Run: headless pygame with SDL's dummy video driver; simulated clock (each Clock.tick advances the game by its frame time, no real sleeping); random seed 0; keys injected as events and as key.get_pressed() state; mouse plan: one left click at the window centre at the start of phase 2, then a move to the lower-right quarter at the start of phase 3.
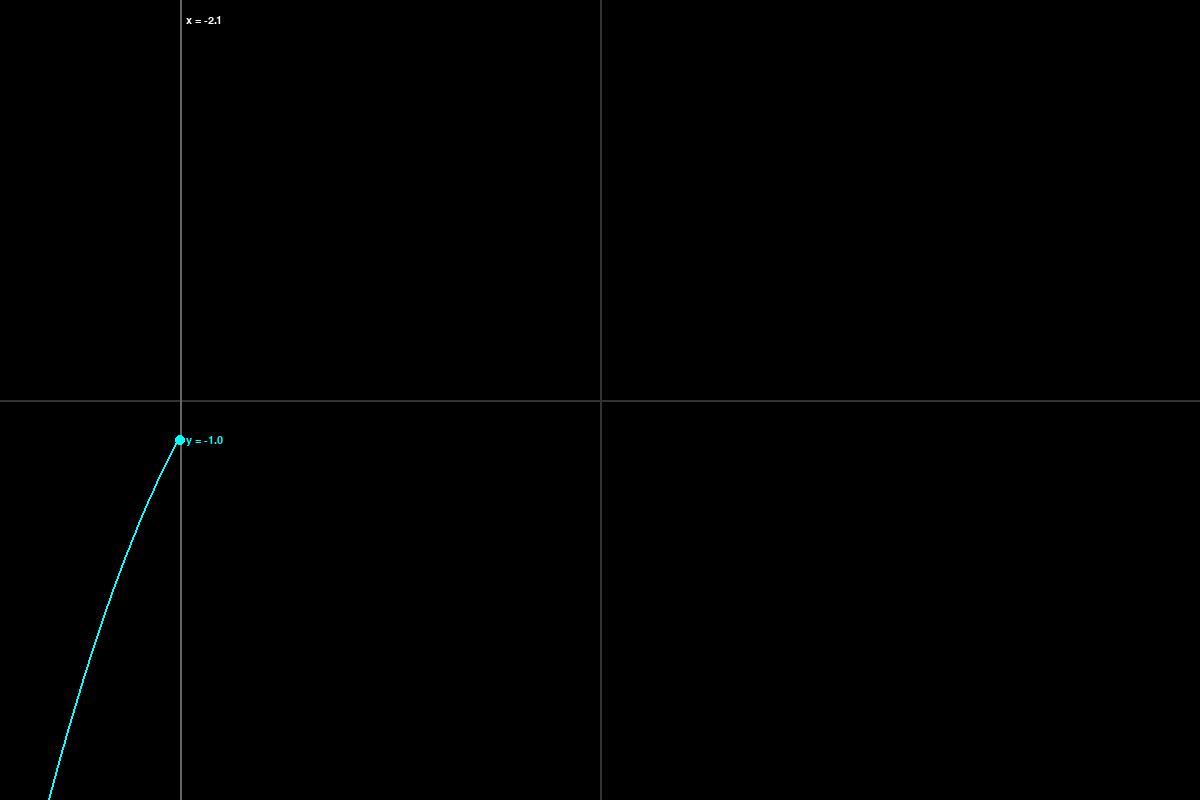
Frame 1 of 4 · flips 1–60 · no input
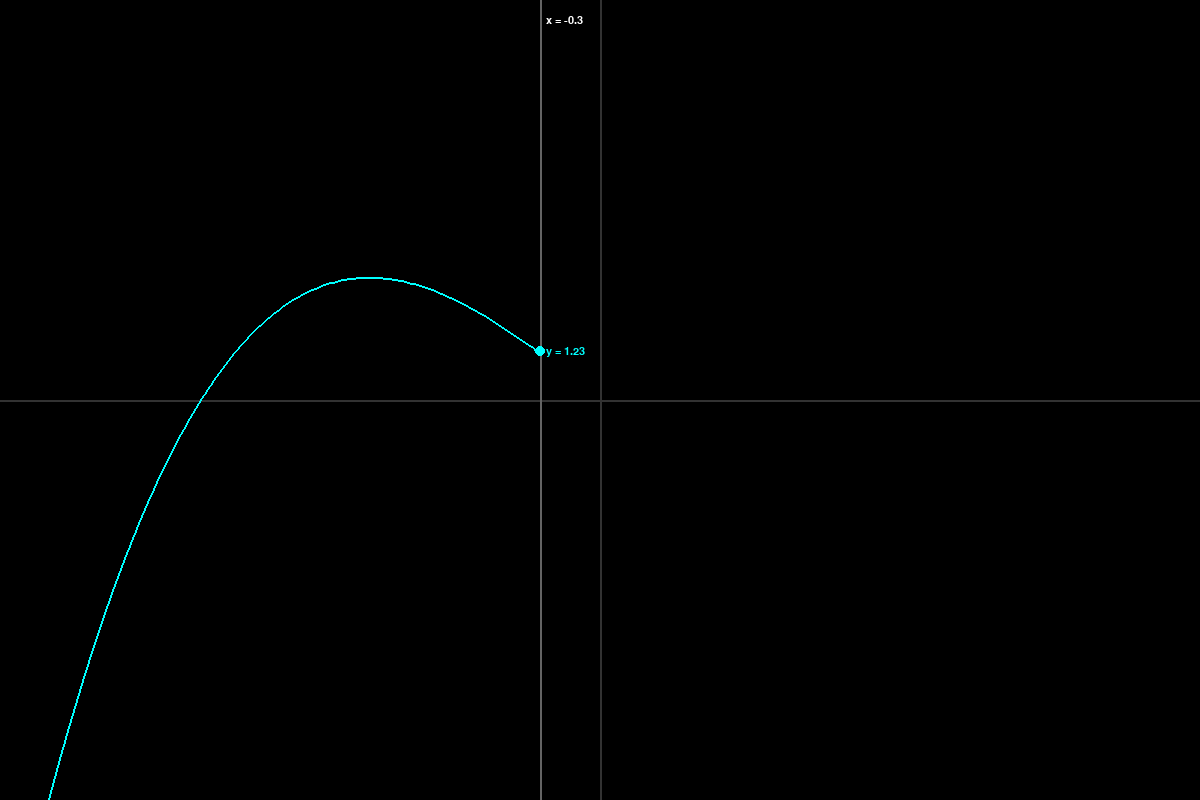
Frame 2 of 4 · flips 61–180 · clicked the window centre · tapped SPACE, RETURN · held RIGHT (→), D
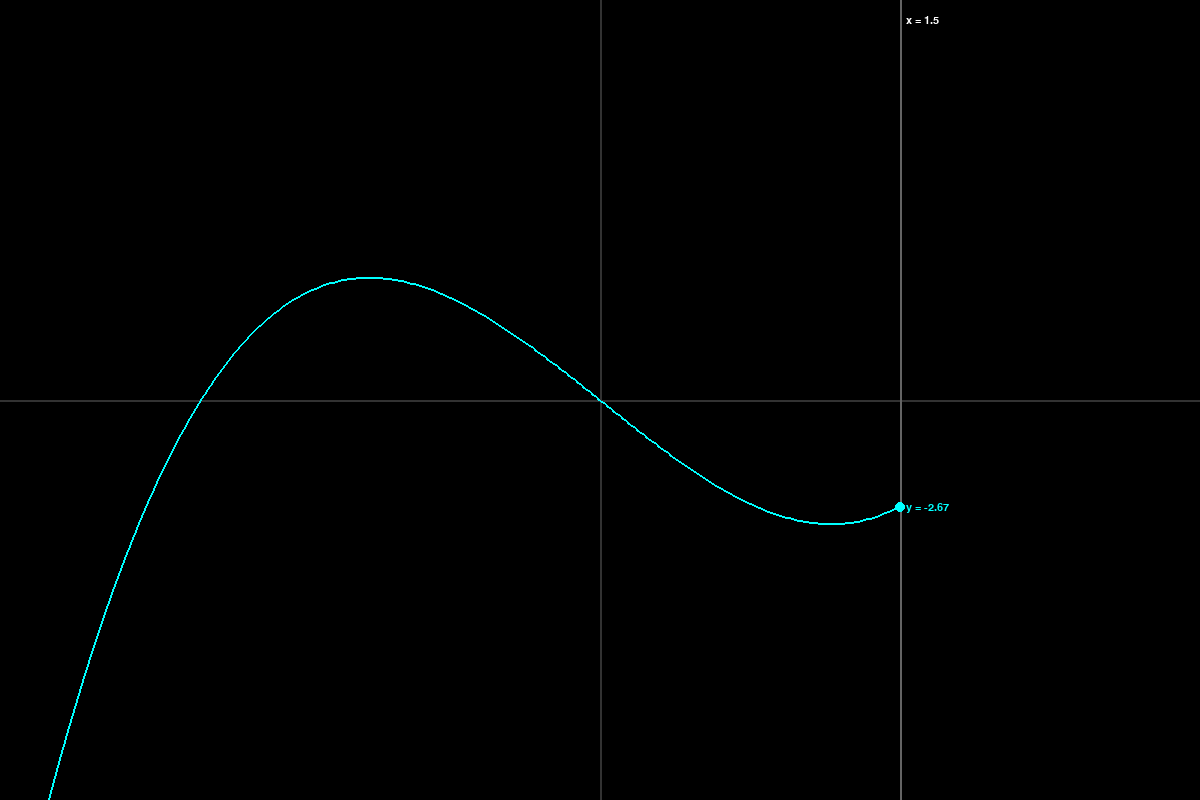
Frame 3 of 4 · flips 181–300 · moved the mouse to the lower-right quarter · held DOWN (↓), S
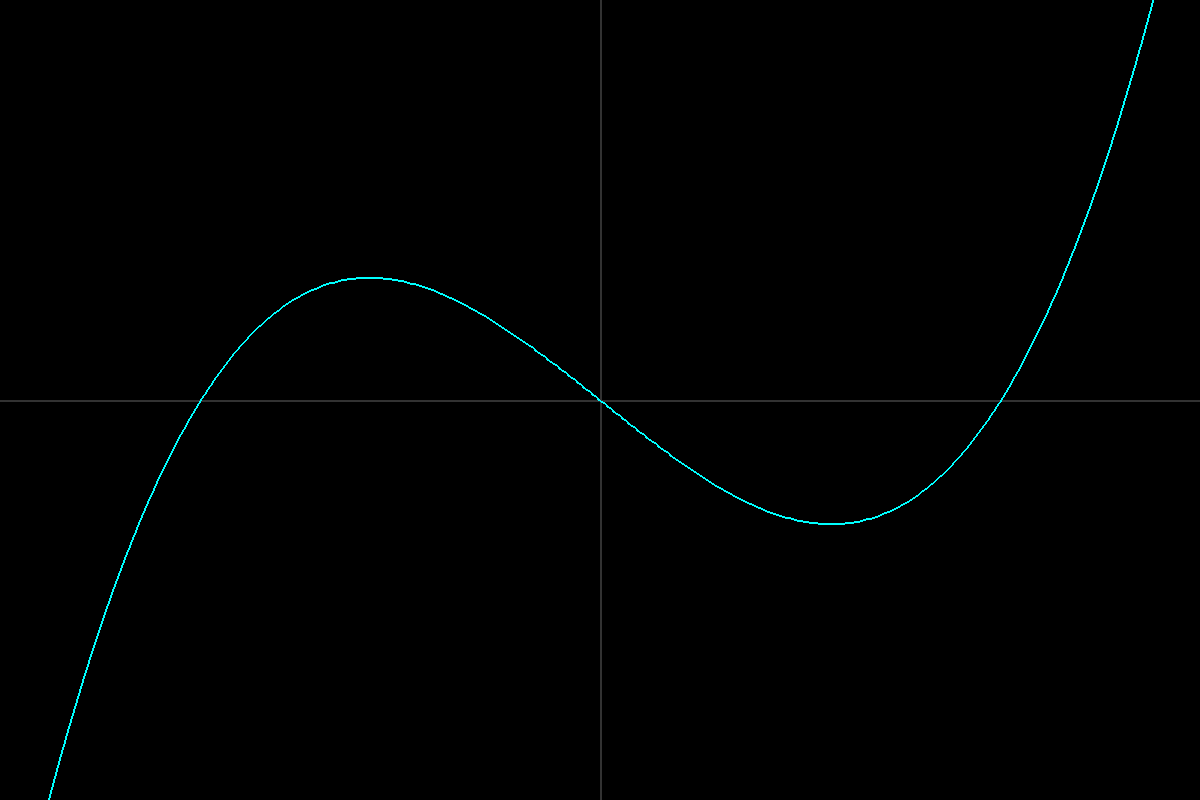
Frame 4 of 4 · flips 301–420 · held LEFT (←), A, UP (↑), W

The pygame program that drew these frames:

import pygame as pyg
import math
import random

BLACK = (0,0,0)
pyg.init()
screen = pyg.display.set_mode([1200,800])
rect = screen.get_rect()
pyg.display.set_caption('Graphs')
pause = False
clock = pyg.time.Clock()
font = pyg.font.SysFont("Arial", 16)
yscale = 10
xscale = 3
xspeed = 3

def f(x):
    return ( x**3 - 4*x)

x = -xscale
xc = 0
dx = 2*xscale / rect.width

points = []

# main loop
while not pause:
    # player input testing
    for event in pyg.event.get():
        if event.type == pyg.QUIT:
            pause = True
          
    # pos = pygame.mouse.get_pos()
    
    screen.fill(BLACK)
    # updates the positions of everything
    y = f(x)
    yc = round(rect.centery - y / yscale * rect.height/2)
    
    if len(points) == 0 or points[-1] != (xc, yc):
        points.append( (xc, yc) )
    x += dx * xspeed
    xc += 1 * xspeed

    if xc > rect.right:
        pause = True
          
    # draw axes
    pyg.draw.line(screen, (50,50,50), (rect.centerx,0), (rect.centerx,rect.bottom), 2)
    pyg.draw.line(screen, (50,50,50), (0,rect.centery), (rect.right,rect.centery), 2) 

    #draw x line
    pyg.draw.line(screen, (100,100,100), (xc,rect.top), (xc,rect.bottom), 2)

    #draw current point
    pyg.draw.circle(screen, (0,255,255), (xc,yc), 5, 0)

    #draw graph up to point
    if len(points)>1:
        pyg.draw.lines(screen, (0,255,255), False, points, 2)

    xstring = "  x = " + str(round(x,2))
    xtext = font.render(xstring, True, (255,255,255))
    xtext_rect = xtext.get_rect()
    xtext_rect.left = xc
    xtext_rect.centery = 20
    screen.blit(xtext, xtext_rect)

    ystring = "  y = " + str(round(y,2))
    ytext = font.render(ystring, True, (0,255,255))
    ytext_rect = ytext.get_rect()
    ytext_rect.midleft = (xc,yc)
    screen.blit(ytext, ytext_rect)
    
    #update
    clock.tick(60)
    pyg.display.update()

pyg.quit()
        
